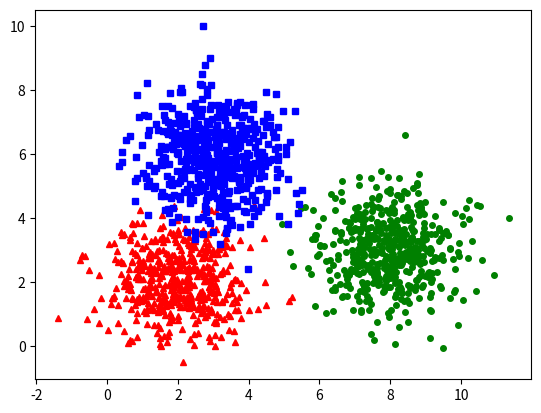

Here is the Python script that generated this plot:
import numpy as np 
from scipy import sparse

# randomly generate data 
N = 10 # number of training sample 
d = 2 # data dimension 
C = 3 # number of classes 

X = np.random.randn(d, N)
y = np.random.randint(0, 3, (N,))



def softmax(Z):
    """
    Compute softmax values for each sets of scores in V.
    each column of V is a set of score.    
    """
    e_Z = np.exp(Z)
    A = e_Z / e_Z.sum(axis = 0)
    return A

def softmax_stable(Z):
    """
    Compute softmax values for each sets of scores in Z.
    each column of Z is a set of score.    
    """
    e_Z = np.exp(Z - np.max(Z, axis = 0, keepdims = True))
    A = e_Z / e_Z.sum(axis = 0)
    return A

# One-hot coding
def convert_labels(y, C = C):
    """
    convert 1d label to a matrix label: each column of this 
    matrix coresponding to 1 element in y. In i-th column of Y, 
    only one non-zeros element located in the y[i]-th position, 
    and = 1 ex: y = [0, 2, 1, 0], and 3 classes then return

            [[1, 0, 0, 1],
             [0, 0, 1, 0],
             [0, 1, 0, 0]]
    """ 
    Y = sparse.coo_matrix((np.ones_like(y), 
        (y, np.arange(len(y)))), shape = (C, len(y))).toarray()
    return Y 

Y = convert_labels(y, C)

# cost or loss function  
def cost(X, Y, W):
    A = softmax(W.T.dot(X))
    return -np.sum(Y*np.log(A))

W_init = np.random.randn(d, C)

def grad(X, Y, W):
    A = softmax((W.T.dot(X)))
    E = A - Y
    return X.dot(E.T)
    
def numerical_grad(X, Y, W, cost):
    eps = 1e-6
    g = np.zeros_like(W)
    for i in range(W.shape[0]):
        for j in range(W.shape[1]):
            W_p = W.copy()
            W_n = W.copy()
            W_p[i, j] += eps 
            W_n[i, j] -= eps
            g[i,j] = (cost(X, Y, W_p) - cost(X, Y, W_n))/(2*eps)
    return g 

g1 = grad(X, Y, W_init)
g2 = numerical_grad(X, Y, W_init, cost)

print(np.linalg.norm(g1 - g2))


def softmax_regression(X, y, W_init, eta, tol = 1e-4, max_count = 10000):
    W = [W_init]    
    C = W_init.shape[1]
    Y = convert_labels(y, C)
    it = 0
    N = X.shape[1]
    d = X.shape[0]
    
    count = 0
    check_w_after = 20
    while count < max_count:
        # mix data 
        mix_id = np.random.permutation(N)
        for i in mix_id:
            xi = X[:, i].reshape(d, 1)
            yi = Y[:, i].reshape(C, 1)
            ai = softmax(np.dot(W[-1].T, xi))
            W_new = W[-1] + eta*xi.dot((yi - ai).T)
            count += 1
            # stopping criteria
            if count%check_w_after == 0:                
                if np.linalg.norm(W_new - W[-check_w_after]) < tol:
                    return W
            W.append(W_new)
    return W
eta = .05 
d = X.shape[0]
W_init = np.random.randn(d, C)

W = softmax_regression(X, y, W_init, eta)


def pred(W, X):
    """
    predict output of each columns of X
    Class of each x_i is determined by location of max probability
    Note that class are indexed by [0, 1, 2, ...., C-1]
    """
    A = softmax_stable(W.T.dot(X))
    return np.argmax(A, axis = 0)


if __name__ == "__main__":
    import matplotlib.pyplot as plt

    means = [[2, 2], [8, 3], [3, 6]]
    cov = [[1, 0], [0, 1]]
    N = 500
    X0 = np.random.multivariate_normal(means[0], cov, N)
    X1 = np.random.multivariate_normal(means[1], cov, N)
    X2 = np.random.multivariate_normal(means[2], cov, N)


    # Display
    plt.plot(X0[:,0], X0[:,1], '^r', ms=4)
    plt.plot(X1[:,0], X1[:,1], 'og', ms=4)
    plt.plot(X2[:,0], X2[:,1], 'sb', ms=4)

    # each column is a datapoint
    X = np.concatenate((X0, X1, X2), axis = 0).T 
    # extended data
    X = np.concatenate((np.ones((1, 3*N)), X), axis = 0)
    C = 3

    original_label = np.asarray([0]*N + [1]*N + [2]*N).T

    W_init = np.random.randn(X.shape[0], C)
    W = softmax_regression(X, original_label, W_init, eta)
    
    print(W[-1])

